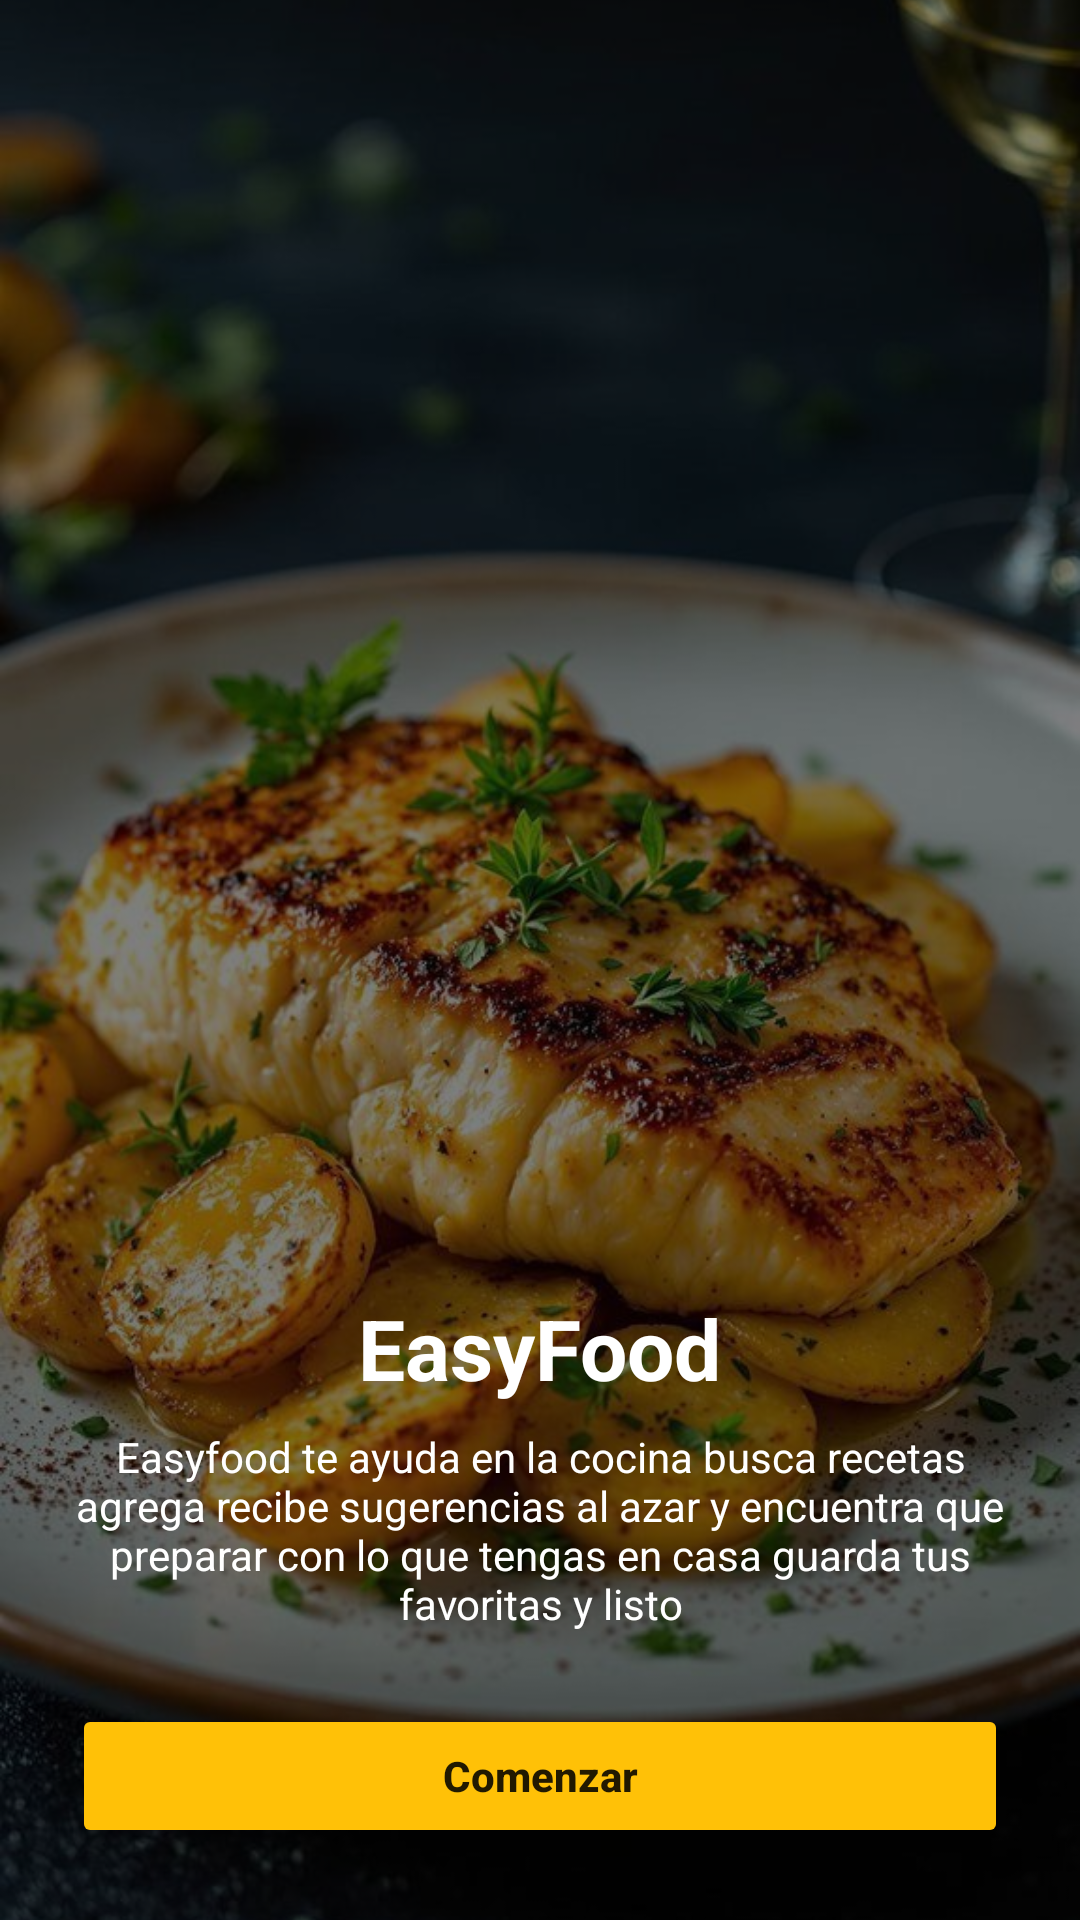

Produce the Android XML layout that renders to this screen, including the resource entries it uses.
<!-- AndroidManifest.xml: application theme Theme.EasyFoodApp -->
<!-- res/layout/activity_inicio.xml -->
<?xml version="1.0" encoding="utf-8"?>
<FrameLayout xmlns:android="http://schemas.android.com/apk/res/android"
    android:layout_width="match_parent"
    android:layout_height="match_parent">

    
    <ImageView
        android:id="@+id/imgPortada"
        android:layout_width="match_parent"
        android:layout_height="match_parent"
        android:scaleType="centerCrop"
        android:src="@drawable/portada_inicio"
        android:contentDescription="@string/imagen_portada" />

    
    <View
        android:layout_width="match_parent"
        android:layout_height="match_parent"
        android:background="@android:drawable/screen_background_dark_transparent" />

    
    <LinearLayout
        android:orientation="vertical"
        android:gravity="bottom|center_horizontal"
        android:padding="24dp"
        android:layout_width="match_parent"
        android:layout_height="match_parent">

        
        <View
            android:layout_width="match_parent"
            android:layout_height="0dp"
            android:layout_weight="1" />

        
        <TextView
            android:layout_width="wrap_content"
            android:layout_height="wrap_content"
            android:text="EasyFood"
            android:textSize="28sp"
            android:textStyle="bold"
            android:textColor="@android:color/white"
            android:layout_marginBottom="8dp" />

        
        <TextView
            android:layout_width="match_parent"
            android:layout_height="wrap_content"
            android:text="Easyfood te ayuda en la cocina busca recetas agrega recibe sugerencias al azar y encuentra que preparar con lo que tengas en casa guarda tus favoritas y listo"
            android:textColor="@android:color/white"
            android:textSize="14sp"
            android:gravity="center"
            android:layout_marginBottom="24dp" />

        
        <Button
            android:id="@+id/btnComenzar"
            android:layout_width="match_parent"
            android:layout_height="wrap_content"
            android:text="@string/comenzar"
            android:backgroundTint="@color/amarilloBoton"
            android:textStyle="bold"
            android:textAllCaps="false"/>
    </LinearLayout>
</FrameLayout>
<!-- resources referenced by this layout -->
<resources>
  <color name="amarilloBoton">#FFC107</color>
  <!-- drawable portada_inicio: jpg bitmap (drawable, 90271 bytes) -->
  <string name="comenzar">Comenzar</string>
  <string name="imagen_portada">Imagen portada</string>
  <style name="Theme.EasyFoodApp" parent="Theme.MaterialComponents.DayNight.NoActionBar">
          <item name="colorPrimary">@color/amarilloBoton</item>
          <item name="colorPrimaryVariant">@color/dark_yellow</item>
          <item name="colorOnPrimary">@color/textoPrimario</item>
          <item name="android:statusBarColor" tools:targetApi="l">@color/amarilloBoton</item>
          <item name="android:navigationBarColor" tools:targetApi="l">@color/amarilloBoton</item>
          <item name="android:fitsSystemWindows">true</item>
      </style>
  <color name="dark_yellow">#D18C2E</color>
  <color name="textoPrimario">#212121</color>
</resources>
